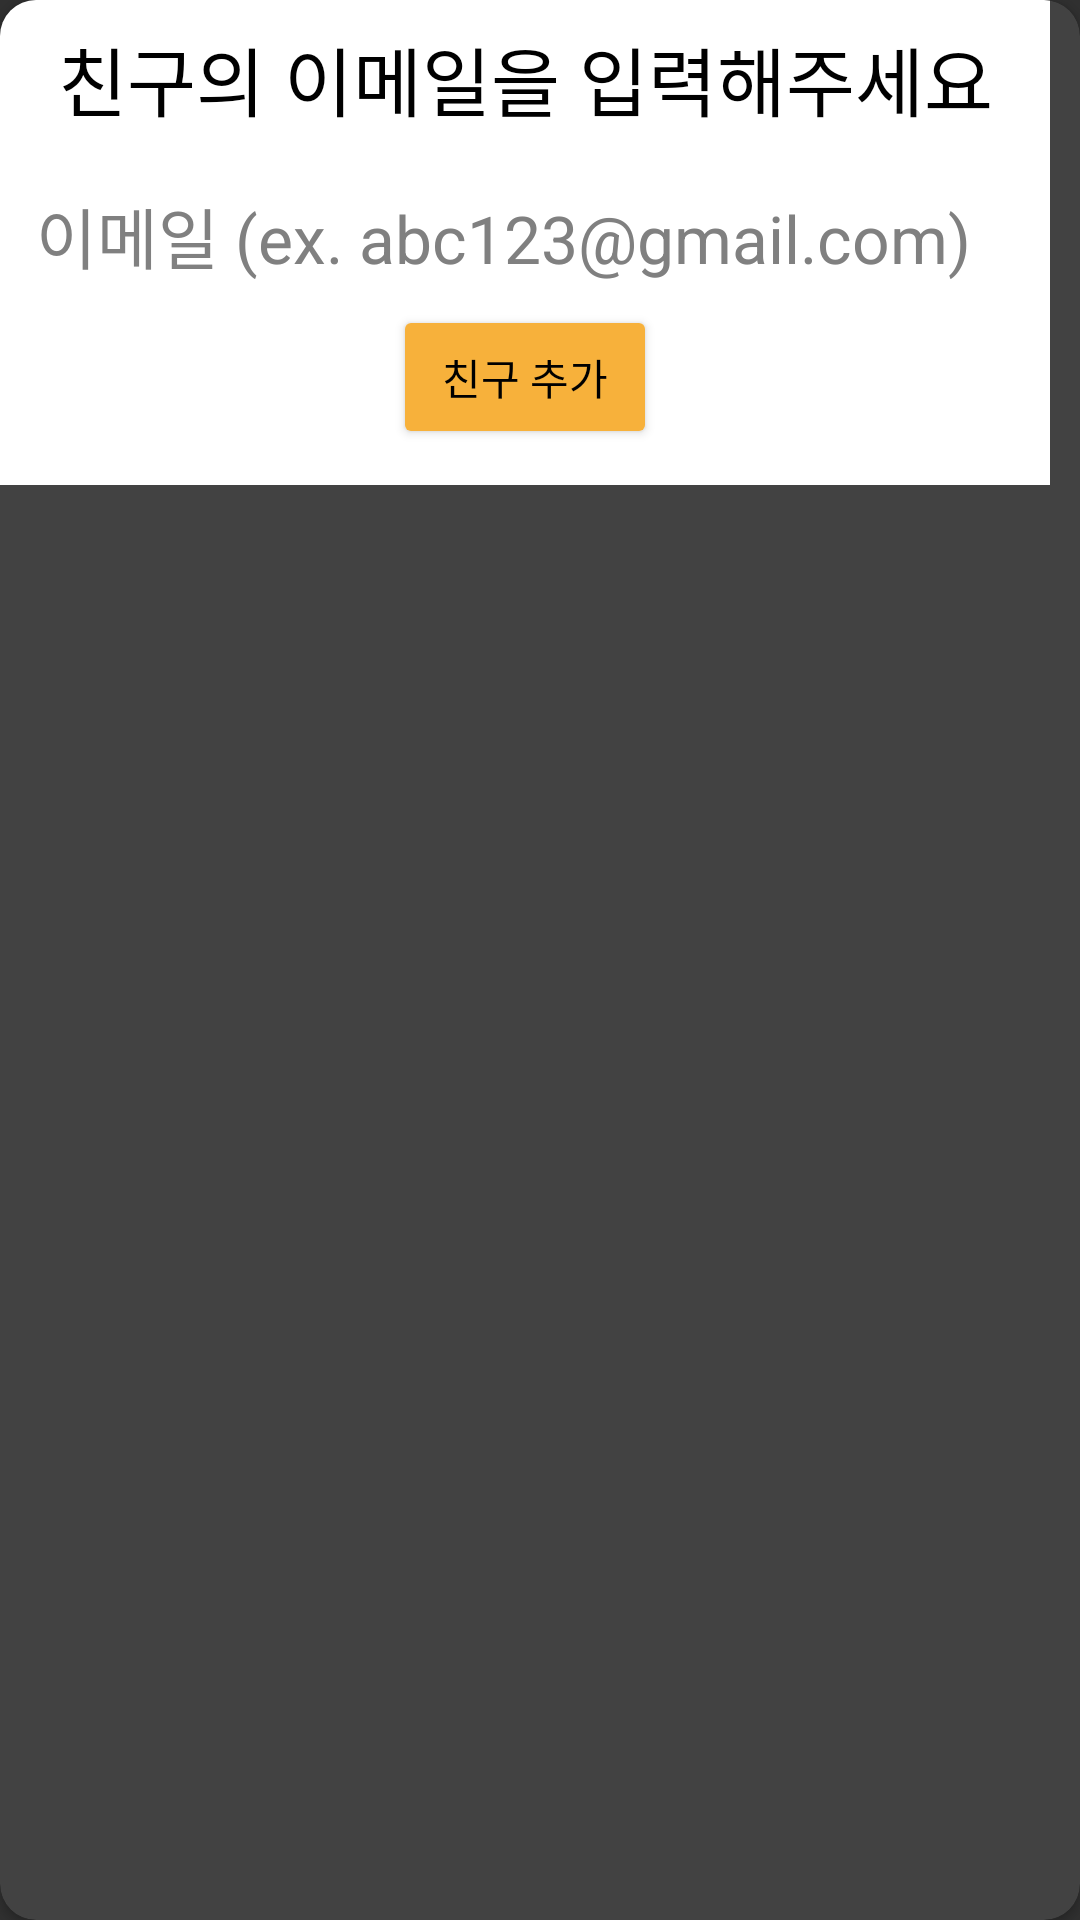

Layout XML and referenced resources for this Android screen:
<!-- AndroidManifest.xml: application theme Theme.Hwabooni -->
<!-- res/layout/fragment_friend_add.xml -->
<?xml version="1.0" encoding="utf-8"?>
<androidx.cardview.widget.CardView xmlns:android="http://schemas.android.com/apk/res/android"
    android:layout_width="wrap_content"
    xmlns:app="http://schemas.android.com/apk/res-auto"
    app:cardCornerRadius="12dp"
    android:layout_height="wrap_content">

    <LinearLayout
        android:layout_width="350dp"
        android:layout_height="wrap_content"
        android:orientation="vertical"
        android:paddingHorizontal="8dp"
        android:background="@color/white"
        android:paddingBottom="12dp"
        >

        <TextView
            android:textAlignment="center"
            android:layout_width="match_parent"
            android:layout_height="wrap_content"
            android:text="친구의 이메일을 입력해주세요"
            android:textColor="@color/black"
            android:textSize="25sp"
            android:layout_marginVertical="8dp"
            />

        <EditText
            android:id="@+id/tv_friendEmail"
            android:layout_width="match_parent"
            android:layout_height="wrap_content"
            android:hint="이메일 (ex. abc123@gmail.com)"
            android:textColorHint="#808080"
            android:textColor="@color/black"
            android:textSize="22sp"
            />

        <Button
            android:layout_gravity="center"
            android:id="@+id/btn_addFriend"
            android:layout_width="wrap_content"
            android:layout_height="wrap_content"
            android:backgroundTint="@color/orange"
            android:textColor="@color/black"
            android:text="친구 추가"
            />


    </LinearLayout>

</androidx.cardview.widget.CardView>
<!-- resources referenced by this layout -->
<resources>
  <color name="black">#FF000000</color>
  <color name="orange">#F7B13B</color>
  <color name="white">#FFFFFFFF</color>
  <style name="Theme.Hwabooni" parent="Theme.AppCompat.NoActionBar">
          
          <item name="colorPrimary">@color/purple_500</item>
          <item name="colorPrimaryVariant">@color/purple_700</item>
          <item name="colorOnPrimary">@color/white</item>
          
          <item name="colorSecondary">@color/teal_200</item>
          <item name="colorSecondaryVariant">@color/teal_700</item>
          <item name="colorOnSecondary">@color/black</item>
          
          <item name="android:statusBarColor" tools:targetApi="l">?attr/colorPrimaryVariant</item>
          
      </style>
  <color name="purple_500">#FF6200EE</color>
  <color name="purple_700">#FF3700B3</color>
  <color name="teal_200">#FF03DAC5</color>
  <color name="teal_700">#FF018786</color>
</resources>
